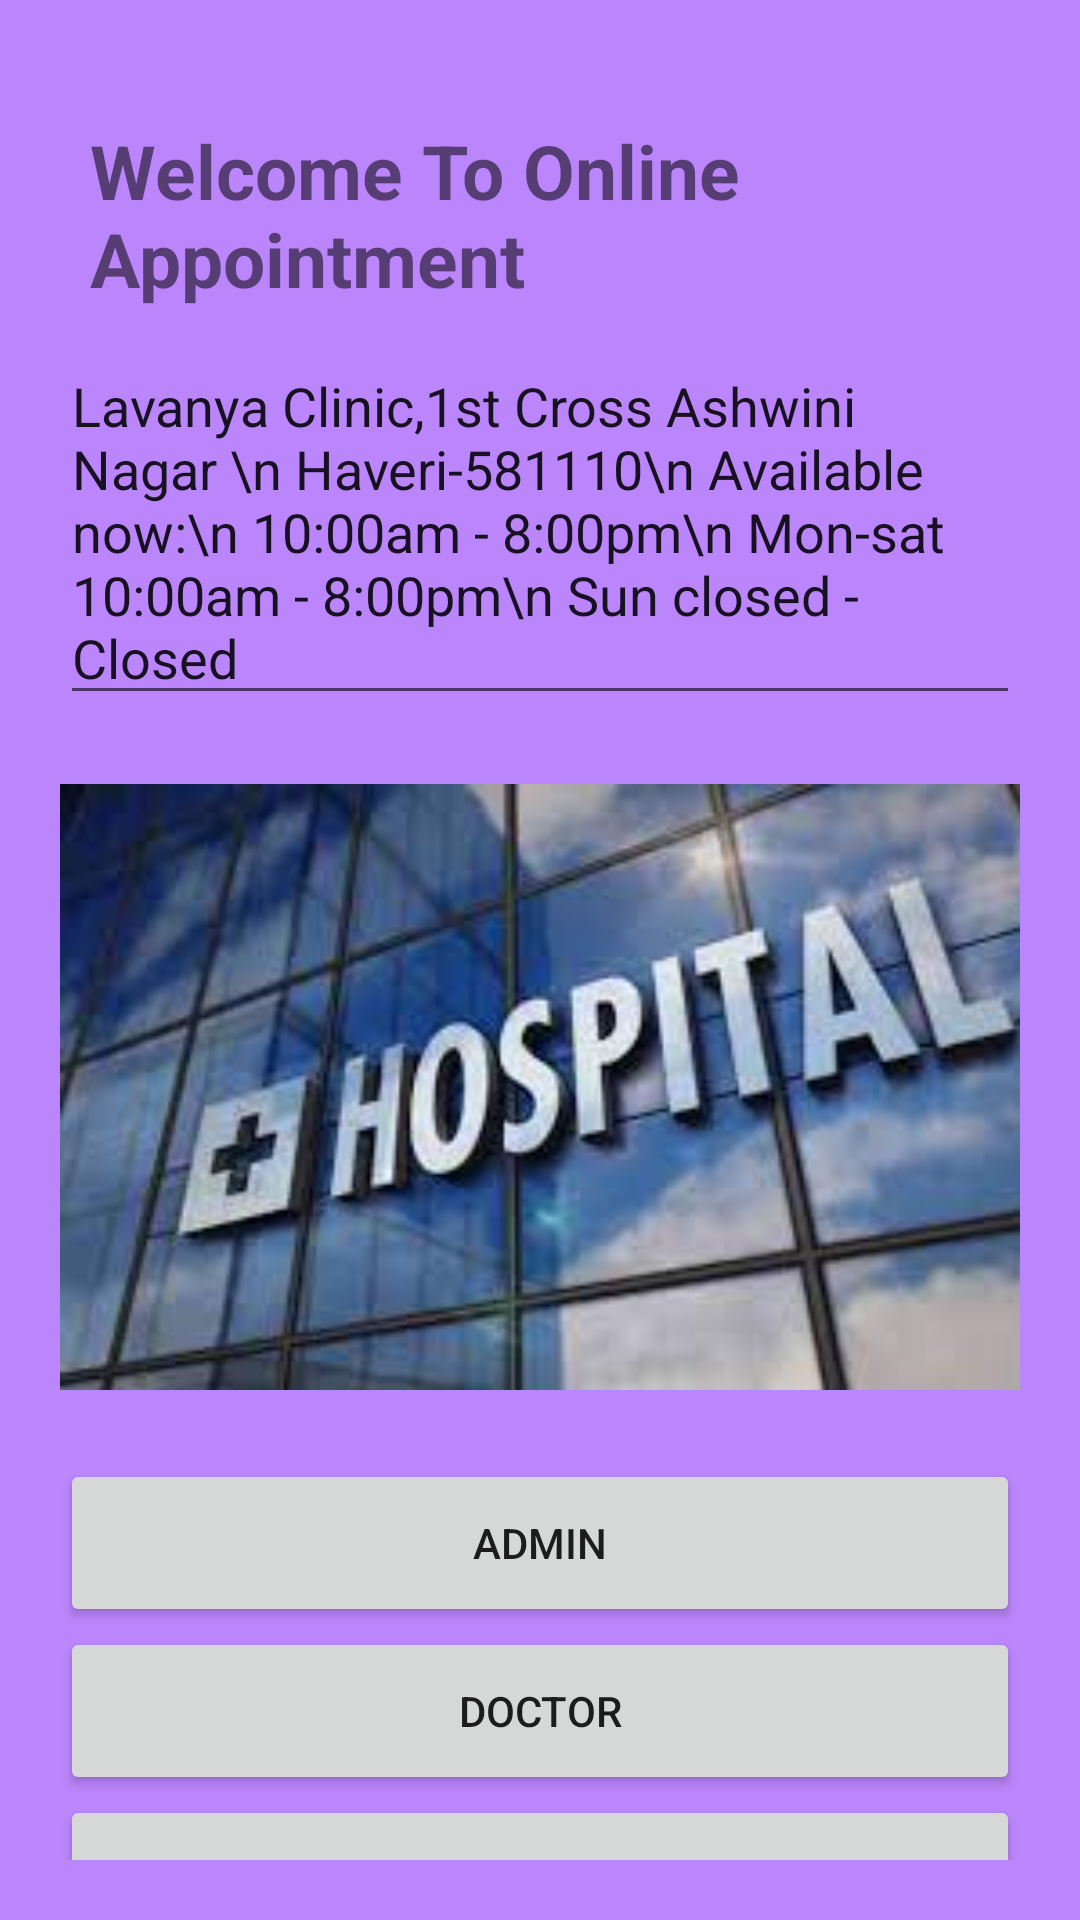

Produce the Android XML layout that renders to this screen, including the resource entries it uses.
<!-- AndroidManifest.xml: application theme Theme.O_D_A -->
<!-- res/layout/activity_main.xml -->
<?xml version="1.0" encoding="utf-8"?>
<RelativeLayout xmlns:android="http://schemas.android.com/apk/res/android"
    xmlns:app="http://schemas.android.com/apk/res-auto"
    xmlns:tools="http://schemas.android.com/tools"
    android:layout_width="match_parent"
    android:layout_height="match_parent"
    tools:context=".MainActivity">

    <LinearLayout
        android:layout_width="match_parent"
        android:layout_height="match_parent"
        android:background="@color/material_dynamic_neutral50"
        android:backgroundTint="@color/purple_200"
        android:orientation="vertical"
        android:paddingLeft="20dp"
        android:paddingTop="30dp"
        android:paddingRight="20dp"
        android:paddingBottom="20dp">

        <TextView
            android:id="@+id/textView2"
            android:layout_width="366dp"
            android:layout_height="wrap_content"
            android:layout_margin="10dp"
            android:text="Welcome To Online Appointment"
            android:textSize="25sp"
            android:textStyle="bold" />

        <EditText
            android:id="@+id/editTextTextMultiLine3"
            android:layout_width="match_parent"
            android:layout_height="wrap_content"
            android:ems="10"
            android:gravity="start|top"
            android:inputType="textMultiLine"
            android:text="Lavanya Clinic,1st Cross Ashwini Nagar \n Haveri-581110\n Available now:\n 10:00am - 8:00pm\n Mon-sat 10:00am - 8:00pm\n Sun closed - Closed" />

        <androidx.constraintlayout.utils.widget.ImageFilterView
            android:id="@+id/imageFilterView5"
            android:layout_width="361dp"
            android:layout_height="248dp"
            app:srcCompat="@drawable/img" />

        <Button
            android:id="@+id/button"
            android:layout_width="match_parent"
            android:layout_height="56dp"
            android:text="Admin"
            tools:ignore="MissingConstraints"
            tools:layout_editor_absoluteX="0dp"
            tools:layout_editor_absoluteY="184dp" />

        <Button
            android:id="@+id/button1"
            android:layout_width="match_parent"
            android:layout_height="56dp"
            android:text="DOCTOR"
            tools:ignore="MissingConstraints"
            tools:layout_editor_absoluteX="0dp"
            tools:layout_editor_absoluteY="295dp" />

        <Button
            android:id="@+id/User"
            android:layout_width="match_parent"
            android:layout_height="56dp"
            android:text="USER"
            tools:ignore="MissingConstraints"
            tools:layout_editor_absoluteX="0dp"
            tools:layout_editor_absoluteY="401dp" />

    </LinearLayout>
</RelativeLayout>
<!-- resources referenced by this layout -->
<resources>
  <color name="purple_200">#FFBB86FC</color>
  <!-- drawable img: png bitmap (drawable, 128733 bytes) -->
  <style name="Theme.O_D_A" parent="Theme.MaterialComponents.DayNight.DarkActionBar">
          
          <item name="colorPrimary">@color/purple_500</item>
          <item name="colorPrimaryVariant">@color/purple_700</item>
          <item name="colorOnPrimary">@color/white</item>
          
          <item name="colorSecondary">@color/teal_200</item>
          <item name="colorSecondaryVariant">@color/teal_700</item>
          <item name="colorOnSecondary">@color/black</item>
          
          <item name="android:statusBarColor" tools:targetApi="l">?attr/colorPrimaryVariant</item>
          
      </style>
  <color name="purple_500">#FF6200EE</color>
  <color name="purple_700">#FF3700B3</color>
  <color name="white">#FFFFFFFF</color>
  <color name="teal_200">#FF03DAC5</color>
  <color name="teal_700">#FF018786</color>
  <color name="black">#FF000000</color>
</resources>
